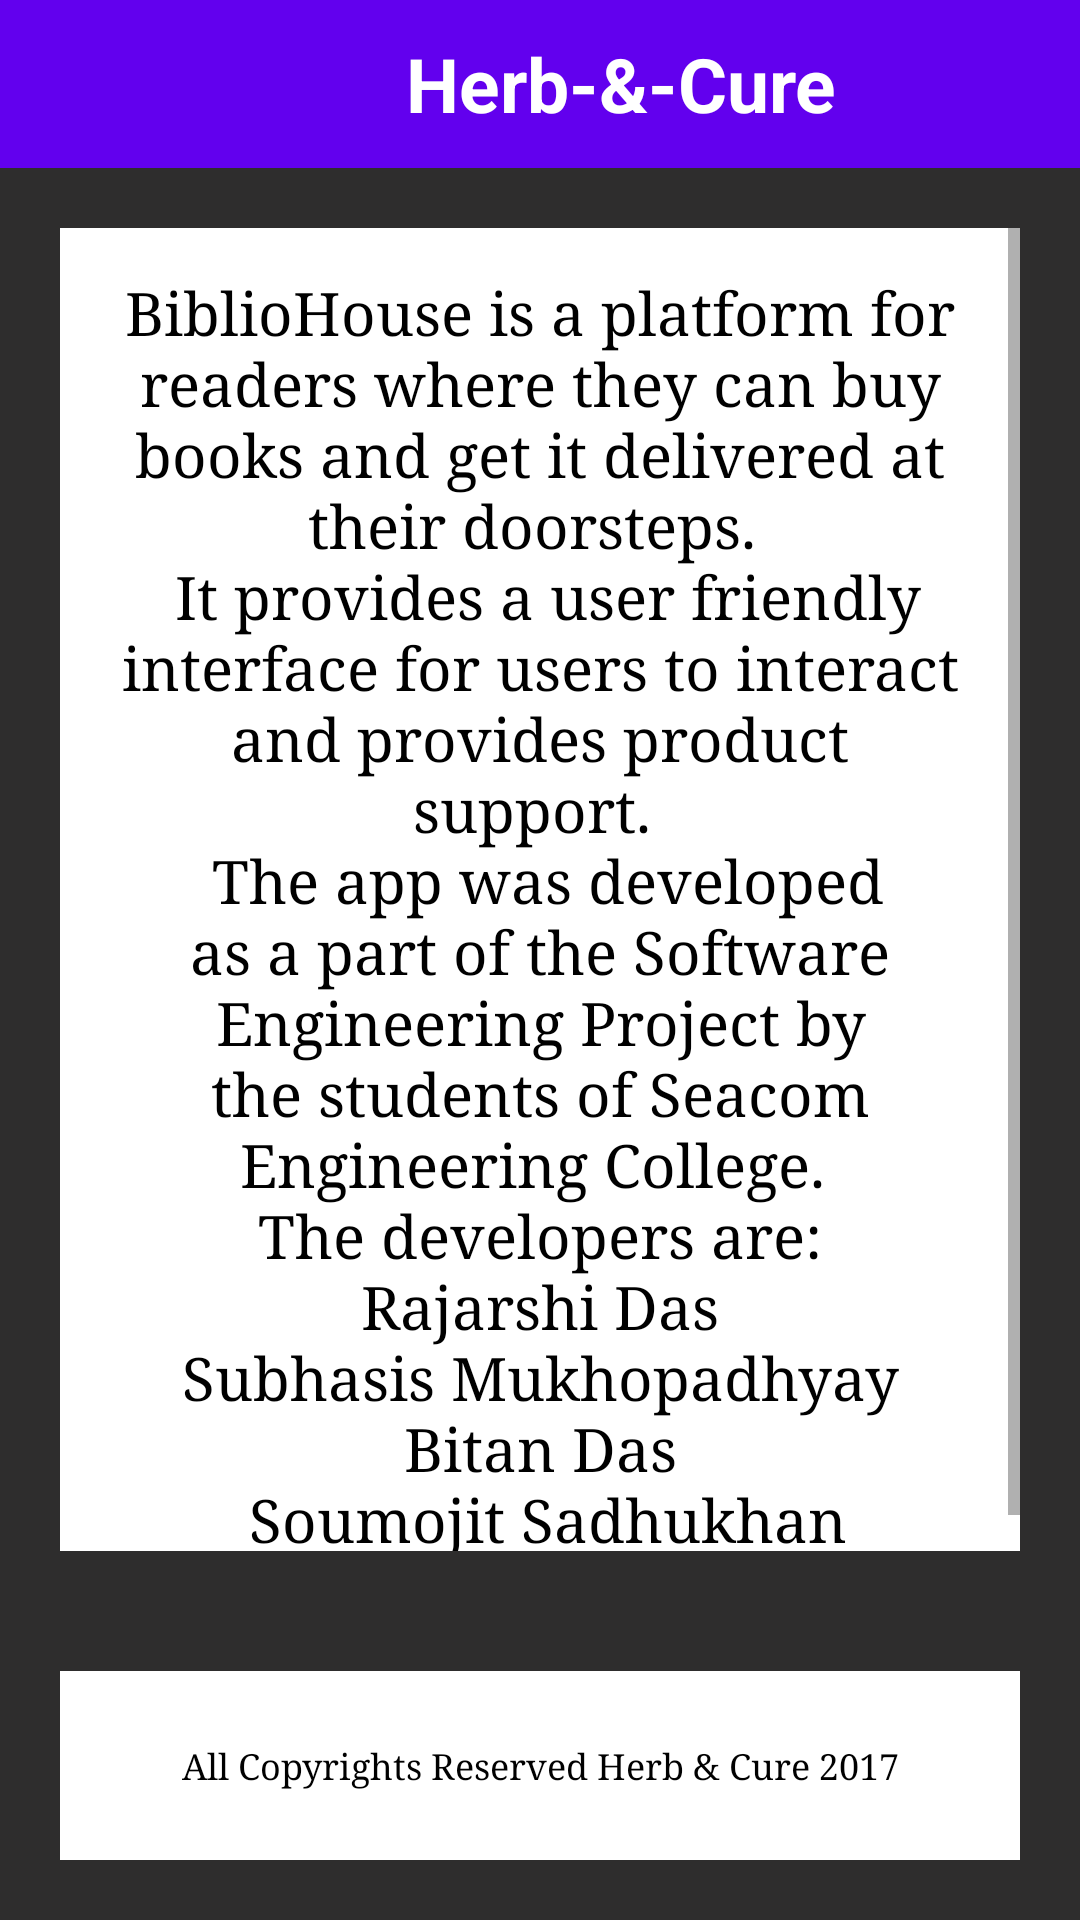

Layout XML and referenced resources for this Android screen:
<!-- AndroidManifest.xml: application theme AppTheme -->
<!-- res/layout/activity_about_us.xml -->
<?xml version="1.0" encoding="utf-8"?>
<LinearLayout xmlns:android="http://schemas.android.com/apk/res/android"
    xmlns:app="http://schemas.android.com/apk/res-auto"
    xmlns:tools="http://schemas.android.com/tools"
    android:layout_width="match_parent"
    android:layout_height="match_parent"
    android:background="#2e2d2d"
    android:orientation="vertical">


    <android.support.design.widget.AppBarLayout
        android:layout_width="match_parent"
        android:layout_height="wrap_content" />

    <include
        layout="@layout/toolbar_for_aboutus"
        android:layout_width="match_parent"
        android:layout_height="wrap_content" />




        <ScrollView
            android:background="#ffffff"
            android:layout_margin="20dp"
            android:layout_width="match_parent"
            android:layout_weight="7"
            android:layout_height="0dp"
            android:fillViewport="true">

            <LinearLayout
                android:layout_margin="5dp"
                android:layout_width="match_parent"
                android:layout_height="match_parent"
                android:orientation="vertical">

                <TextView
                    android:typeface="serif"
                    android:layout_margin="10dp"
                    android:textColor="#000000"
                    android:textSize="20sp"
                    android:gravity="center"
                    android:layout_gravity="center"
                    android:textAlignment="center"
                    android:layout_width="match_parent"
                    android:layout_height="match_parent"
                    android:text="@string/about_us" />
            </LinearLayout>


        </ScrollView>




    <LinearLayout
        android:layout_margin="20dp"
        android:background="#ffffff"
        android:layout_width="match_parent"
        android:layout_weight="1"
        android:layout_height="0dp">

        <TextView
            android:text="All Copyrights Reserved Herb &amp; Cure 2017"
            android:layout_weight="1"
            android:typeface="serif"
            android:layout_margin="10dp"
            android:textColor="#000000"
            android:textSize="12sp"
            android:gravity="center"
            android:layout_gravity="center"
            android:textAlignment="center"
            android:layout_width="match_parent"
            android:layout_height="match_parent" />
    </LinearLayout>


</LinearLayout>
<!-- res/layout/toolbar_for_aboutus.xml (included above) -->
<?xml version="1.0" encoding="utf-8"?>
<android.support.v7.widget.Toolbar
    xmlns:app="http://schemas.android.com/apk/res-auto"
    xmlns:android="http://schemas.android.com/apk/res/android"
    android:layout_width="match_parent"
    android:layout_height="wrap_content"
    android:background="?attr/colorPrimary"
    android:minHeight="?attr/actionBarSize"
    android:fitsSystemWindows="true"
    android:id="@+id/toolbar1"
    app:theme="@style/ThemeOverlay.AppCompat.Dark.ActionBar">

    <LinearLayout
        android:layout_width="match_parent"
        android:layout_height="wrap_content"
        android:orientation="horizontal">

        <ImageButton
            android:onClick="backBtnofaboutusClicked"
            android:layout_weight="1"
            android:background="#00ffffff"
            android:src="@drawable/back_btn"
            android:layout_width="0dp"
            android:layout_height="match_parent" />
        <TextView
            android:gravity="center"
            android:textStyle="bold"
            android:textColor="#ffffff"
            android:textSize="25sp"
            android:text="Herb-&amp;-Cure"
            android:layout_width="0dp"
            android:layout_weight="8"
            android:layout_height="match_parent" />


    </LinearLayout>

</android.support.v7.widget.Toolbar>
<!-- resources referenced by this layout -->
<resources>
  <string name="about_us">BiblioHouse is a platform for readers where they can buy books and get it delivered at their doorsteps.
          \n It provides a user friendly interface for users to interact and provides product support.
           \n The app was developed as a part of the Software Engineering Project by the students of Seacom Engineering College.
          \n The developers are:
          \n Rajarshi Das
          \n Subhasis Mukhopadhyay
          \n Bitan Das
          \n Soumojit Sadhukhan
  
  </string>
  <style name="AppTheme" parent="Theme.AppCompat.Light.NoActionBar">
          
          <item name="colorPrimary">@color/colorPrimary</item>
          <item name="colorPrimaryDark">@color/colorPrimaryDark</item>
          <item name="colorAccent">@color/colorAccent</item>
          <item name="android:logo">@mipmap/mhc_icons</item>
      </style>
  <!-- not gathered from this repository: default colours our renderer supplied (Android Studio template values) -->
  <color name="colorPrimary">#FF6200EE</color>
  <color name="colorPrimaryDark">#FF3700B3</color>
  <color name="colorAccent">#FF03DAC5</color>
</resources>
